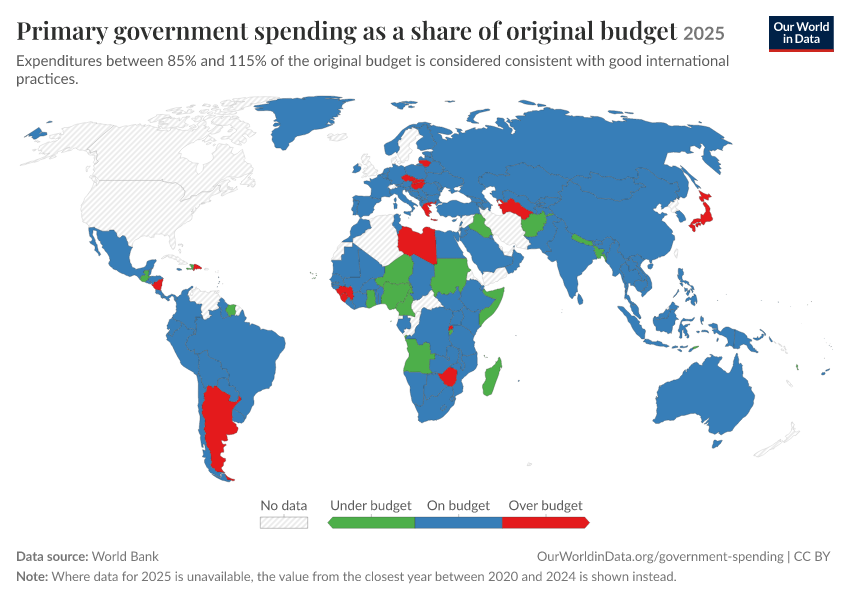

The data file committed next to this chart (first rows):
Entity, Code, Year, Primary government expenditures as a pro…, Primary government expenditures as a pro…
Afghanistan, AFG, 2025, 73.24, 2024
Albania, ALB, 2025, 100.5, 2022
Angola, AGO, 2025, 73.48, 2023
Argentina, ARG, 2025, 128.2, 2021
Armenia, ARM, 2025, 93.85, 2024
Australia, AUS, 2025, 100.6, 2023
Austria, AUT, 2025, 107, 2022
Azerbaijan, AZE, 2025, 104.8, 2024
Bangladesh, BGD, 2025, 83.17, 2023
Belarus, BLR, 2025, 98.34, 2024
Belgium, BEL, 2025, 105.8, 2022
Belize, BLZ, 2025, 101.1, 2022
Benin, BEN, 2025, 98.26, 2024
Bhutan, BTN, 2025, 101.2, 2023
Bolivia, BOL, 2025, 94.08, 2023
Bosnia and Herzegovina, BIH, 2025, 91.12, 2022
Botswana, BWA, 2025, 86.64, 
Brazil, BRA, 2025, 100.8, 2021
Bulgaria, BGR, 2025, 85.91, 2024
Burkina Faso, BFA, 2025, 98.92, 2024
Burundi, BDI, 2025, 82.38, 2024
Cambodia, KHM, 2025, 91.16, 2024
Cameroon, CMR, 2025, 42.64, 2024
Cape Verde, CPV, 2025, 84.67, 2024
Chad, TCD, 2025, 87.46, 2024
Chile, CHL, 2025, 100.6, 2022
China, CHN, 2025, 98.83, 
Colombia, COL, 2025, 91.38, 2023
Comoros, COM, 2025, 77.22, 2024
Costa Rica, CRI, 2025, 95.59, 2021
Cote d'Ivoire, CIV, 2025, 100.8, 2024
Croatia, HRV, 2025, 94.76, 2022
Cyprus, CYP, 2025, 107.6, 2022
Czechia, CZE, 2025, 117.4, 2022
Democratic Republic of Congo, COD, 2025, 87.52, 2024
Djibouti, DJI, 2025, 108.7, 2023
Dominica, DMA, 2025, 92.09, 2022
Dominican Republic, DOM, 2025, 125.7, 2021
East Timor, TLS, 2025, 84.14, 
Ecuador, ECU, 2025, 100.7, 2022
Egypt, EGY, 2025, 96.68, 2022
El Salvador, SLV, 2025, 104.9, 2022
Estonia, EST, 2025, 103.9, 2021
Eswatini, SWZ, 2025, 100.1, 2023
Ethiopia, ETH, 2025, 99.18, 2024
Fiji, FJI, 2025, 96.37, 
Finland, FIN, 2025, 89.21, 2022
France, FRA, 2025, 103.3, 2022
Gabon, GAB, 2025, 92.18, 2020
Gambia, GMB, 2025, 100.1, 2024
Georgia, GEO, 2025, 100.4, 2024
Germany, DEU, 2025, 103.8, 2022
Ghana, GHA, 2025, 54.94, 2023
Greece, GRC, 2025, 117.1, 2022
Greenland, GRL, 2025, 99.15, 2020
Grenada, GRD, 2025, 106.5, 2022
Guatemala, GTM, 2025, 66.62, 2021
Guinea, GIN, 2025, 124.8, 
Guinea-Bissau, GNB, 2025, 98.12, 2024
Guyana, GUY, 2025, 111.3, 2022
... 101 more rows
